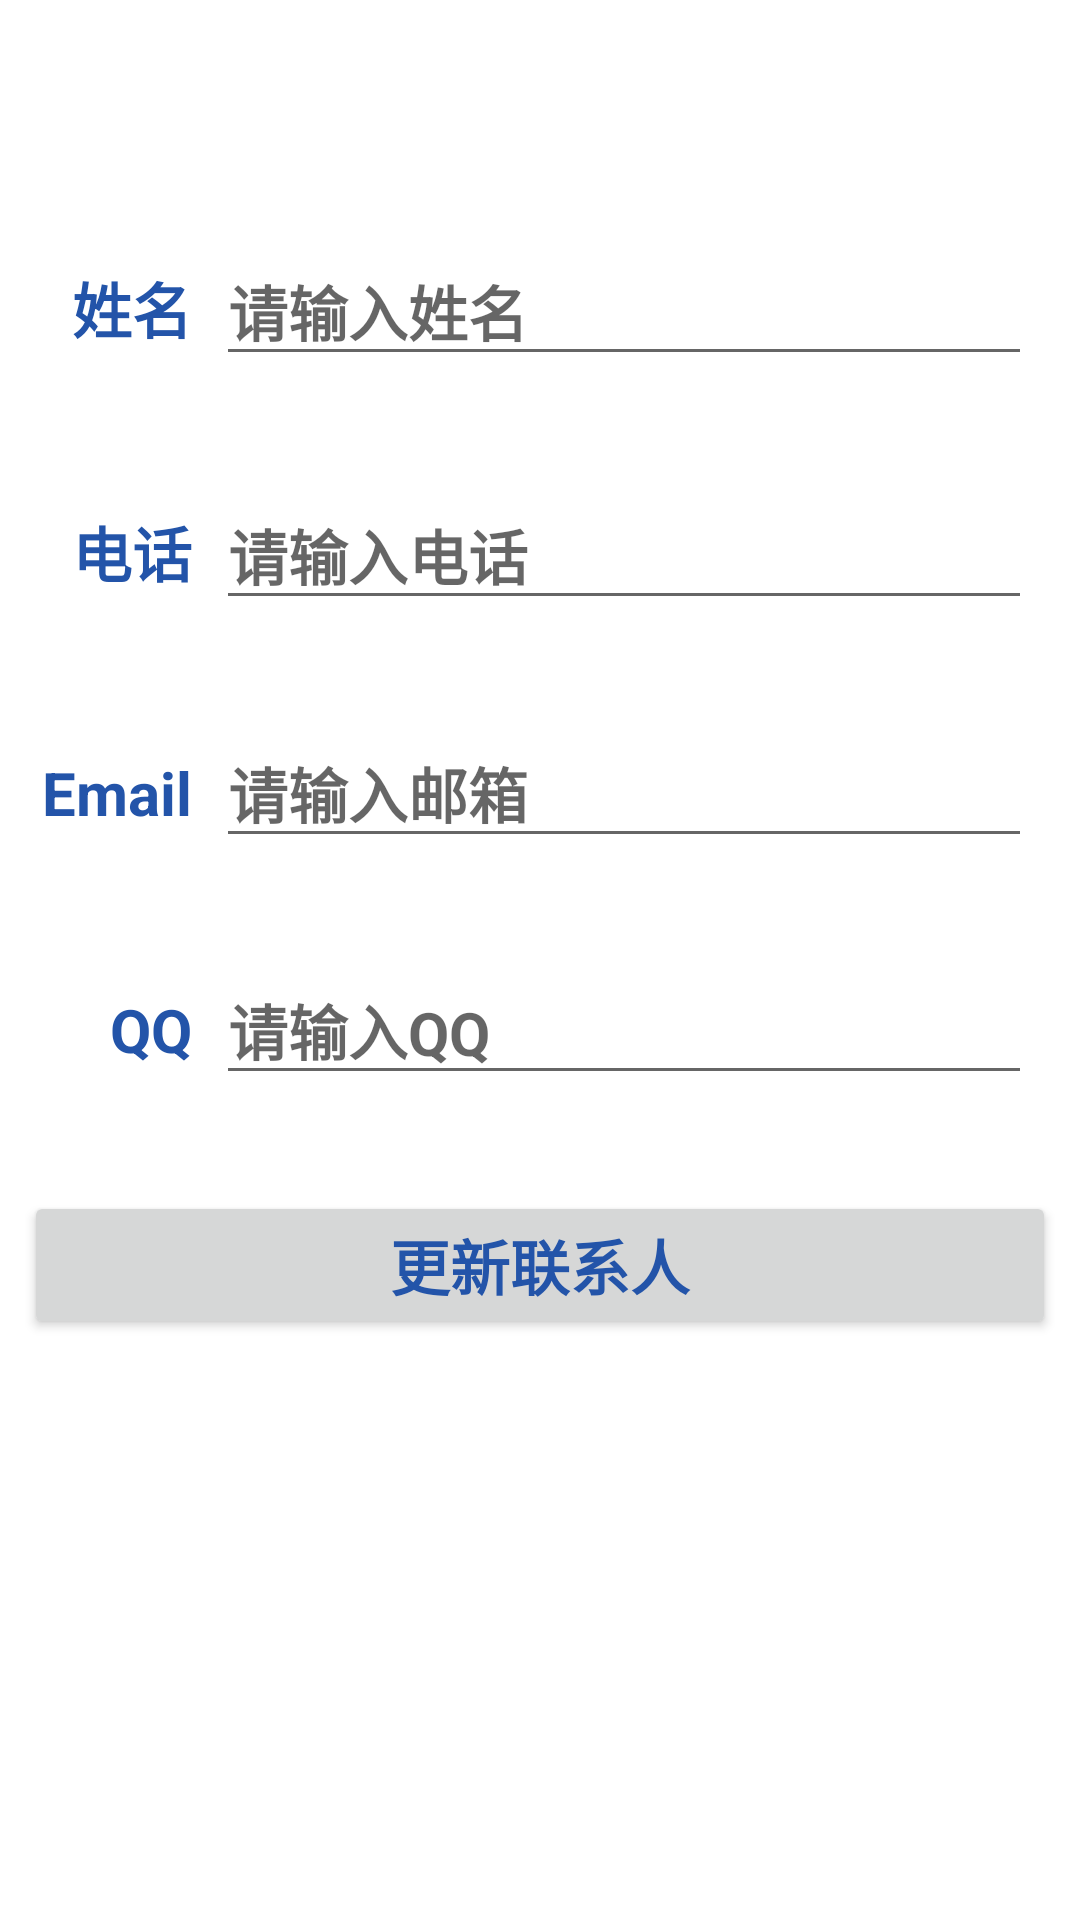

Reconstruct the res/layout file that produces this screen, plus the resources it refers to.
<!-- AndroidManifest.xml: application theme Theme.MyContacts -->
<!-- res/layout/activity_edit_contact.xml -->
<?xml version="1.0" encoding="utf-8"?>
<androidx.constraintlayout.widget.ConstraintLayout xmlns:android="http://schemas.android.com/apk/res/android"
    xmlns:app="http://schemas.android.com/apk/res-auto"
    xmlns:tools="http://schemas.android.com/tools"
    android:layout_width="match_parent"
    android:layout_height="match_parent"
    tools:context=".activity.EditContactActivity">

    <TextView
        android:id="@+id/textView"
        style="@style/MyText"
        android:layout_width="wrap_content"
        android:layout_height="wrap_content"
        android:layout_marginStart="24dp"
        android:layout_marginTop="88dp"
        android:text="姓名"
        app:layout_constraintStart_toStartOf="parent"
        app:layout_constraintTop_toTopOf="parent" />

    <EditText
        android:id="@+id/updateNameEt"
        style="@style/MyText"
        android:layout_width="0dp"
        android:layout_height="wrap_content"
        android:layout_marginEnd="16dp"
        android:layout_marginStart="8dp"
        android:ems="10"
        android:hint="请输入姓名"
        android:inputType="textPersonName"
        app:layout_constraintBaseline_toBaselineOf="@+id/textView"
        app:layout_constraintEnd_toEndOf="parent"
        app:layout_constraintStart_toEndOf="@+id/textView" />

    <TextView
        android:id="@+id/textView2"
        style="@style/MyText"
        android:layout_width="wrap_content"
        android:layout_height="wrap_content"
        android:layout_marginTop="52dp"
        android:text="电话"
        app:layout_constraintEnd_toEndOf="@+id/textView"
        app:layout_constraintTop_toBottomOf="@+id/textView" />

    <EditText
        android:id="@+id/updatePhoneEt"
        style="@style/MyText"
        android:layout_width="0dp"
        android:layout_height="wrap_content"
        android:layout_marginEnd="16dp"
        android:layout_marginStart="8dp"
        android:ems="10"
        android:hint="请输入电话"
        android:inputType="textPersonName"
        app:layout_constraintBaseline_toBaselineOf="@+id/textView2"
        app:layout_constraintEnd_toEndOf="parent"
        app:layout_constraintStart_toEndOf="@+id/textView2" />

    <TextView
        android:id="@+id/textView3"
        style="@style/MyText"
        android:layout_width="wrap_content"
        android:layout_height="wrap_content"
        android:layout_marginTop="52dp"
        android:text="Email"
        app:layout_constraintEnd_toEndOf="@+id/textView2"
        app:layout_constraintTop_toBottomOf="@+id/textView2" />

    <EditText
        android:id="@+id/updateEmailEt"
        style="@style/MyText"
        android:layout_width="0dp"
        android:layout_height="wrap_content"
        android:layout_marginEnd="16dp"
        android:layout_marginStart="8dp"
        android:ems="10"
        android:hint="请输入邮箱"
        android:inputType="textPersonName"
        app:layout_constraintBaseline_toBaselineOf="@+id/textView3"
        app:layout_constraintEnd_toEndOf="parent"
        app:layout_constraintStart_toEndOf="@+id/textView3" />

    <TextView
        android:id="@+id/textView4"
        style="@style/MyText"
        android:layout_width="wrap_content"
        android:layout_height="wrap_content"
        android:layout_marginTop="52dp"
        android:text="QQ"
        app:layout_constraintEnd_toEndOf="@+id/textView3"
        app:layout_constraintTop_toBottomOf="@+id/textView3" />

    <EditText
        android:id="@+id/updateQqEt"
        style="@style/MyText"
        android:layout_width="0dp"
        android:layout_height="wrap_content"
        android:layout_marginEnd="16dp"
        android:layout_marginStart="8dp"
        android:ems="10"
        android:hint="请输入QQ"
        android:inputType="textPersonName"
        app:layout_constraintBaseline_toBaselineOf="@+id/textView4"
        app:layout_constraintEnd_toEndOf="parent"
        app:layout_constraintStart_toEndOf="@+id/textView4" />

    <Button
        android:id="@+id/updateBtn"
        style="@style/MyText"
        android:layout_width="0dp"
        android:layout_height="wrap_content"
        android:layout_marginEnd="8dp"
        android:layout_marginStart="8dp"
        android:layout_marginTop="32dp"
        android:text="更新联系人"
        app:layout_constraintEnd_toEndOf="parent"
        app:layout_constraintStart_toStartOf="parent"
        app:layout_constraintTop_toBottomOf="@+id/updateQqEt" />

</androidx.constraintlayout.widget.ConstraintLayout>
<!-- resources referenced by this layout -->
<resources>
  <style name="MyText">
          <item name="android:textSize">20sp</item>
          <item name="android:textColor">#2354a9</item>
          <item name="android:textStyle">bold</item>
      </style>
  <style name="Theme.MyContacts" parent="Theme.MaterialComponents.DayNight.DarkActionBar">
          
          <item name="colorPrimary">@color/purple_500</item>
          <item name="colorPrimaryVariant">@color/purple_700</item>
          <item name="colorOnPrimary">@color/white</item>
          
          <item name="colorSecondary">@color/teal_200</item>
          <item name="colorSecondaryVariant">@color/teal_700</item>
          <item name="colorOnSecondary">@color/black</item>
          
          <item name="android:statusBarColor" tools:targetApi="l">?attr/colorPrimaryVariant</item>
          
      </style>
  <!-- not gathered from this repository: default colours our renderer supplied (Android Studio template values) -->
  <color name="purple_500">#FF6200EE</color>
  <color name="purple_700">#FF3700B3</color>
  <color name="teal_200">#FF03DAC5</color>
  <color name="teal_700">#FF018786</color>
  <color name="black">#FF000000</color>
  <color name="white">#FFFFFFFF</color>
</resources>
